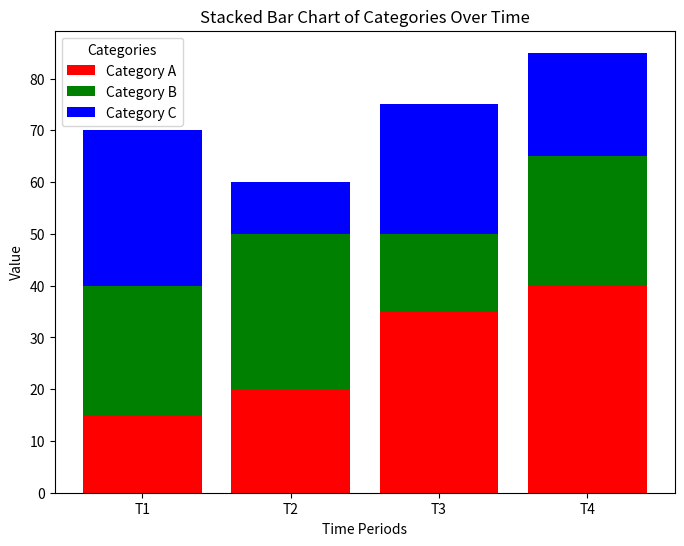

Recreate this plot in Python.
import numpy as np
import matplotlib.pyplot as plt

# Define the time periods and categories
time_periods = ['T1', 'T2', 'T3', 'T4']
categories = ['Category A', 'Category B', 'Category C']

# Sample data (each row corresponds to a category, each column to a time period)
data = np.array([
    [15, 20, 35, 40],  # Category A
    [25, 30, 15, 25],  # Category B
    [30, 10, 25, 20]   # Category C
])

# Bar width
bar_width = 0.6

# Create a figure and axis
fig, ax = plt.subplots(figsize=(8, 6))

# Plot the stacked bar chart
bottom = np.zeros(len(time_periods))  # Track the bottom position of bars
colors = ['red', 'green', 'blue']  # Custom colors for each category

for i, category in enumerate(categories):
    ax.bar(time_periods, data[i], bottom=bottom, label=category, color=colors[i])
    bottom += data[i]  # Update the bottom position for stacking

# Customize the chart
ax.set_xlabel('Time Periods')
ax.set_ylabel('Value')
ax.set_title('Stacked Bar Chart of Categories Over Time')
ax.legend(title='Categories')

# Show the plot
plt.show()